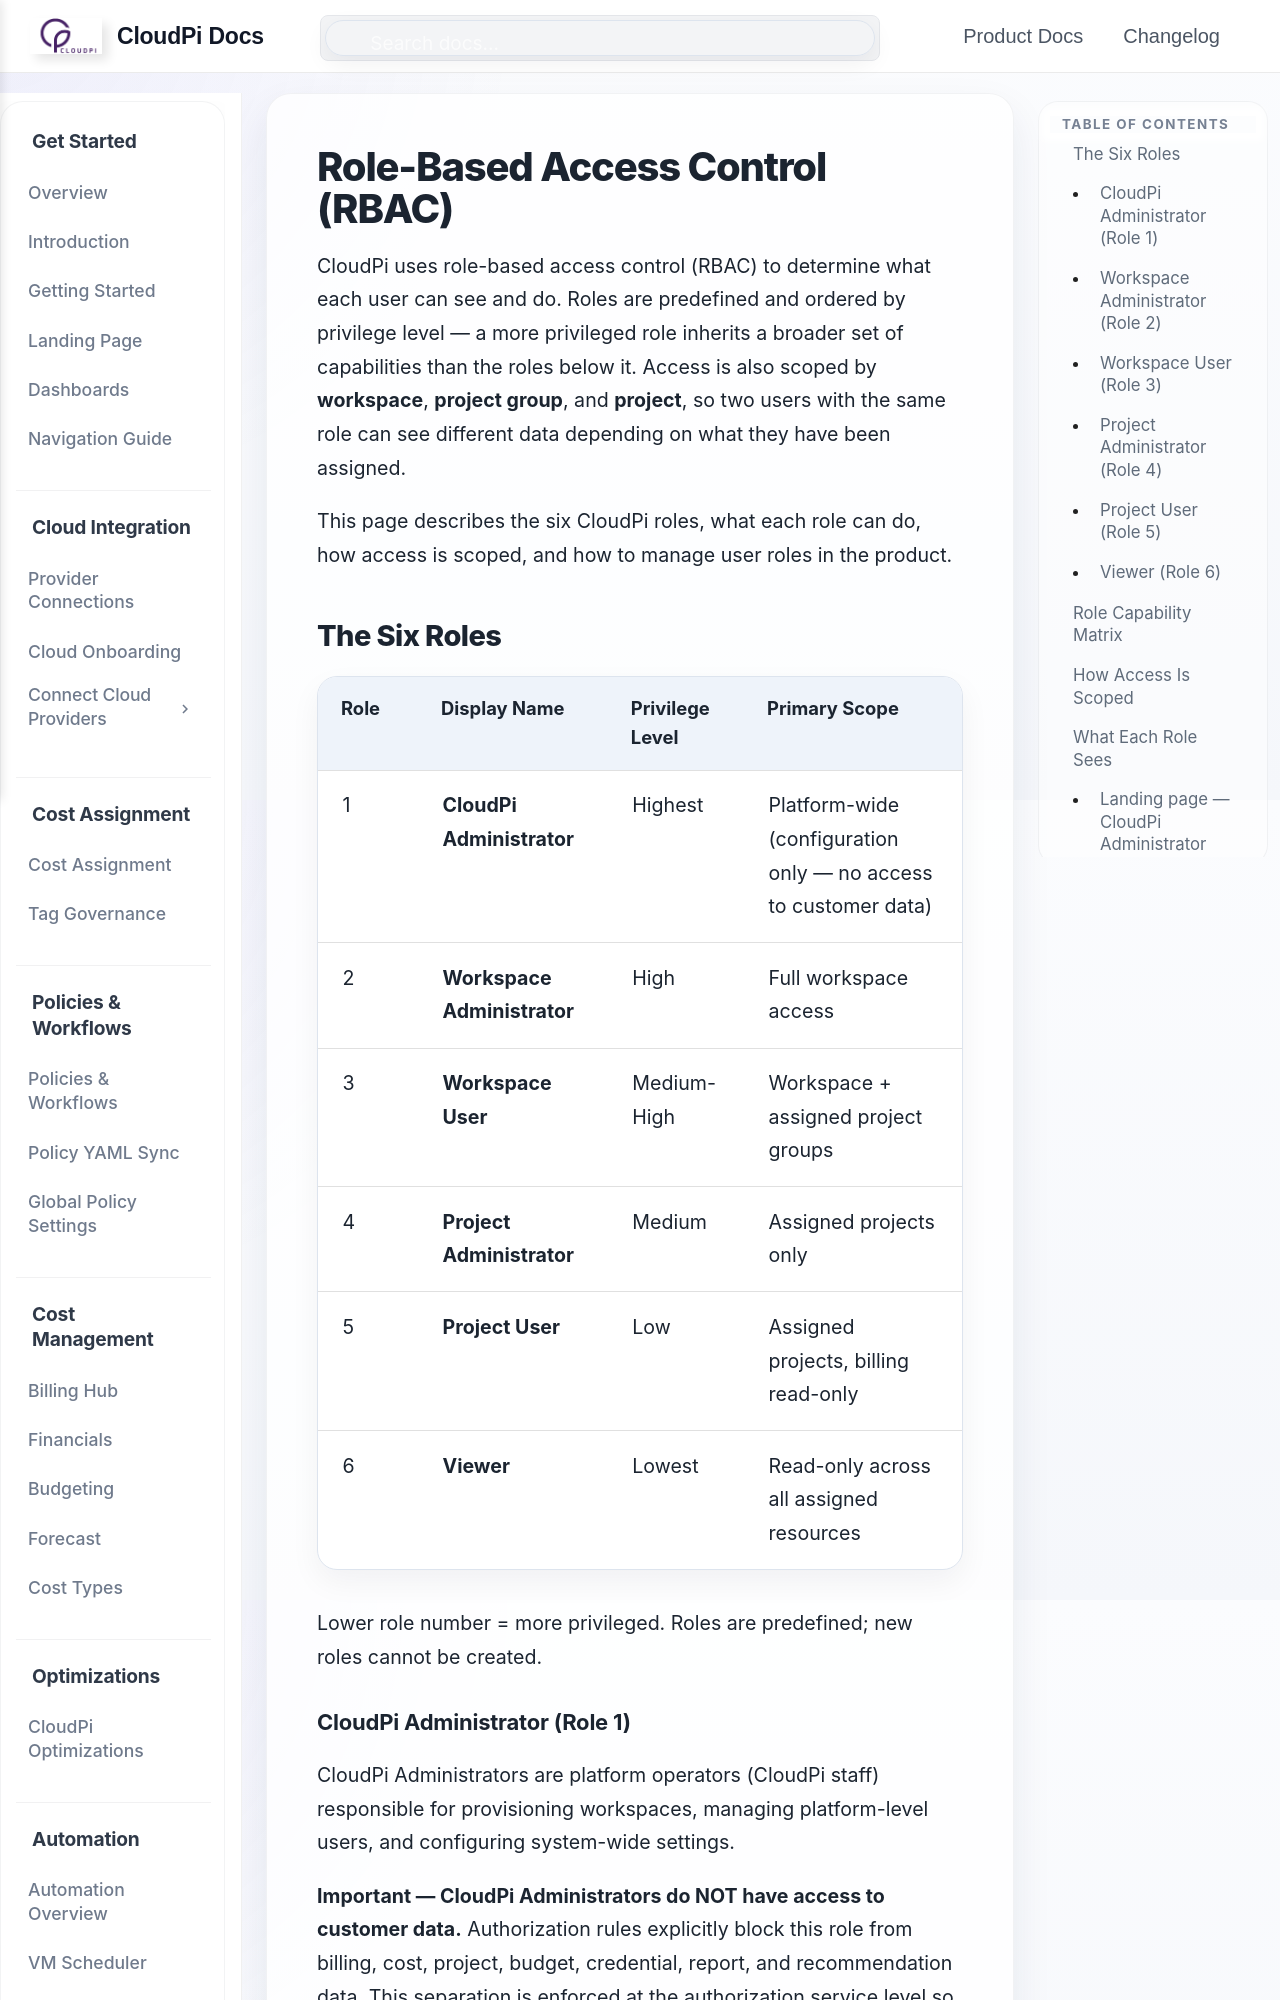

repository: PurpleDataInc-TX/mkdocs · page: rbac/index.html · generator: mkdocs

# Role-Based Access Control (RBAC)

CloudPi uses role-based access control (RBAC) to determine what each user can see and do. Roles are predefined and ordered by privilege level — a more privileged role inherits a broader set of capabilities than the roles below it. Access is also scoped by **workspace**, **project group**, and **project**, so two users with the same role can see different data depending on what they have been assigned.

This page describes the six CloudPi roles, what each role can do, how access is scoped, and how to manage user roles in the product.

## The Six Roles

| Role | Display Name | Privilege Level | Primary Scope |
|------|--------------|-----------------|---------------|
| 1 | **CloudPi Administrator** | Highest | Platform-wide (configuration only — no access to customer data) |
| 2 | **Workspace Administrator** | High | Full workspace access |
| 3 | **Workspace User** | Medium-High | Workspace + assigned project groups |
| 4 | **Project Administrator** | Medium | Assigned projects only |
| 5 | **Project User** | Low | Assigned projects, billing read-only |
| 6 | **Viewer** | Lowest | Read-only across all assigned resources |

Lower role number = more privileged. Roles are predefined; new roles cannot be created.
